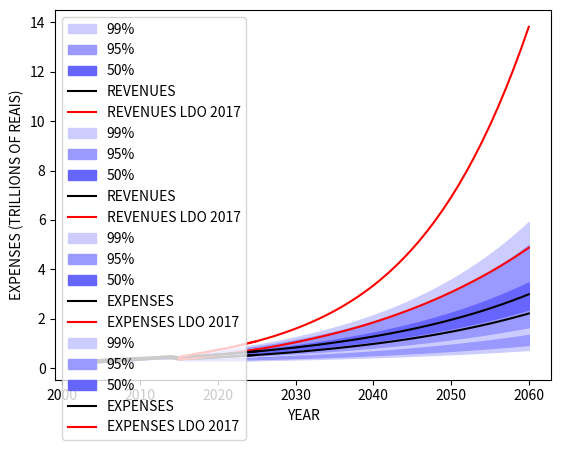

This figure's Python source:
# -*- coding: utf-8 -*-
"""
[redacted]
@email: [email redacted]
"""
import numpy as np
import scipy as sp
import scipy.stats as st
import matplotlib.pyplot as plt


def mean_confidence_interval(data, confidence=0.95):
    a = 1.0*np.array(data)
    n = len(a)
    m, se = np.mean(a), sp.stats.sem(a)
    h = se * sp.stats.t._ppf((1+confidence)/2., n-1)
    return m, m-h, m+h

# Forecast with confidence intervals
def forecast_with_ci(VALUES, PREV_VALUES, label, year2):
    
    if label == 'REVENUES':
        VAR      = RECEITA
        VARPREV  = RECPREV
        varLabel = 'REVENUES'
    else:
        VAR      = DESPESA
        VARPREV  = DESPPREV
        varLabel = 'EXPENSES'
    
    
    plotUnity = ' (TRILLIONS OF REAIS)'
    plotFactor = 1000000
    
    diffLN = np.zeros(len(VAR)-1)
    for i in range(0,len(diffLN)):
        diffLN[i] = np.log(VAR[i+1]) - np.log(VAR[i])
    print('diffLN:')       
    print(diffLN) 
    mean = np.mean(diffLN)
    std = np.std(diffLN, ddof=1)
    var = np.var(diffLN, ddof=1)
    
    print('mean:')       
    print(mean)
    print('std:')       
    print(std) 
    print('var:')       
    print(var) 
    print('Kolmogorov–Smirnov test (95%):')       
    normed_data = (diffLN - mean) / std
    D, pval = st.kstest(normed_data, 'norm')
    print('K–S statistic:')
    print(D)       
    print('p-value:')
    print(pval)       
    if pval < 0.95:
        print('resullt: REJECT')
    else:
        print('resullt: ACCEPT')
        
    aEst = mean
    bEst = std
    
    years = np.arange(year0, year2, 1)
    VARmed = np.zeros(len(years))
    VARinf = np.zeros(len(years))
    VARsup = np.zeros(len(years))
    
    for i in range(year0, year1+1):
        VARmed[i-year0] = VAR[i-year0]
        VARinf[i-year0] = VAR[i-year0]
        VARsup[i-year0] = VAR[i-year0]
    conf = [0.99, 0.95, 0.50]
    strConf = ['99%', '95%', '50%']
    VAREst0 = VARmed[year1-year0]
    for i in range(year1+1, year2):
       VARmed[i-year0] = VAREst0*np.exp((aEst+bEst*bEst/2)*(i-year1))
    time=0
    for c in range(0,len(conf)):
        for i in range(year1+1, year2):
            time = i-year1
            stdi = bEst*np.sqrt(time)
            lb = aEst*time - stdi*sp.stats.norm.ppf((1+conf[c])/2.)
            ub = aEst*time + stdi*sp.stats.norm.ppf((1+conf[c])/2.)
            VARinf[i-year0] = VAREst0*np.exp(lb)
            VARsup[i-year0] = VAREst0*np.exp(ub)
        plt.fill_between(years, VARinf/plotFactor, VARsup/plotFactor,
                         color=(0.8-0.20*c, 0.8-0.20*c, 1.0),     
                         facecolor=(0.8-0.20*c, 0.8-0.20*c, 1.0),
                         label=strConf[c])     
    
    plt.plot(years, VARmed/plotFactor, color=(0, 0, 0), label = varLabel)
    
    VARLDO = np.zeros(len(years))
    VARPPLDO = np.zeros(len(years))
    for i in range(year0, year1+1):
        VARLDO[i-year0] = VAR[i-year0]
    for i in range(year1+1, year2):
        VARLDO[i-year0] = VARPREV[i-year1-1]
    yearsPlot =  np.arange(year1, year2, 1)   
    VARLDOPlot = VARLDO[year1-year0:year2-year0]/plotFactor
    plt.plot(yearsPlot, VARLDOPlot, color=(1, 0, 0), label = varLabel+' LDO 2017')
    
    plt.xlabel('YEAR')    
    plt.ylabel(varLabel+plotUnity)    
    plt.legend(loc='upper left')
    #plt.savefig('revenues2025.png', dpi=600, format='png')
    plt.show()
    
    
year0 = 2002
year1 = 2015
year2 = 2026
year3 = 2061

yearsObs =  np.arange(2000, 2015, 1)   

RECEITA = [211416.44, 210891.01, 228582.31, 243973.40, 262109.79, 284710.92,
           306351.89, 318166.18, 341564.24, 366503.20, 381411.42, 395658.46,
           403571.86, 351467.00]
DESPESA = [255955.00, 273269.07, 302706.66, 328247.70, 350592.41, 370834.37,
           371060.48, 391793.00, 409060.02, 417717.99, 436508.73, 458503.41,
           470623.25, 440079.70]
RECPREV  = [363240, 394507, 437624, 490864, 527641, 566240, 607752, 651755,
            701969, 751925, 805040, 859964, 918028, 978336, 1041244, 1107827,
            1176433, 1248806, 1323082, 1401133, 1482556, 1567284, 1655160,
            1747603, 1845781, 1948079, 2054318, 2165377, 2279955, 2398682,
            2522894, 2651621, 2785567, 2925223, 3071347, 3222548, 3378881,
            3540218, 3708315, 3882904, 4065025, 4254793, 4452738, 4658217,
            4872850]
DESPPREV = [496846, 562136, 615659, 673455, 733644, 790887, 859101, 932707,
            1011802, 1086879, 1174948, 1269292, 1370631, 1478439, 1594309,
            1718566, 1851833, 1994655, 2147988, 2312700, 2489907, 2680461,
            2885382, 3105707, 3342612, 3597290, 3871231, 4165637, 4481695,
            4820867, 5184482, 5574020, 5991217, 6437817, 6915501, 7426179,
            7971796, 8554044, 9174655, 9835584, 10539147, 11287859, 12083458,
            12927729, 13824098]

forecast_with_ci(RECEITA, RECPREV, 'REVENUES', year2)
forecast_with_ci(RECEITA, RECPREV, 'REVENUES', year3)
forecast_with_ci(DESPESA, DESPPREV, 'EXPENSES', year2)
forecast_with_ci(DESPESA, DESPPREV, 'EXPENSES', year3)
